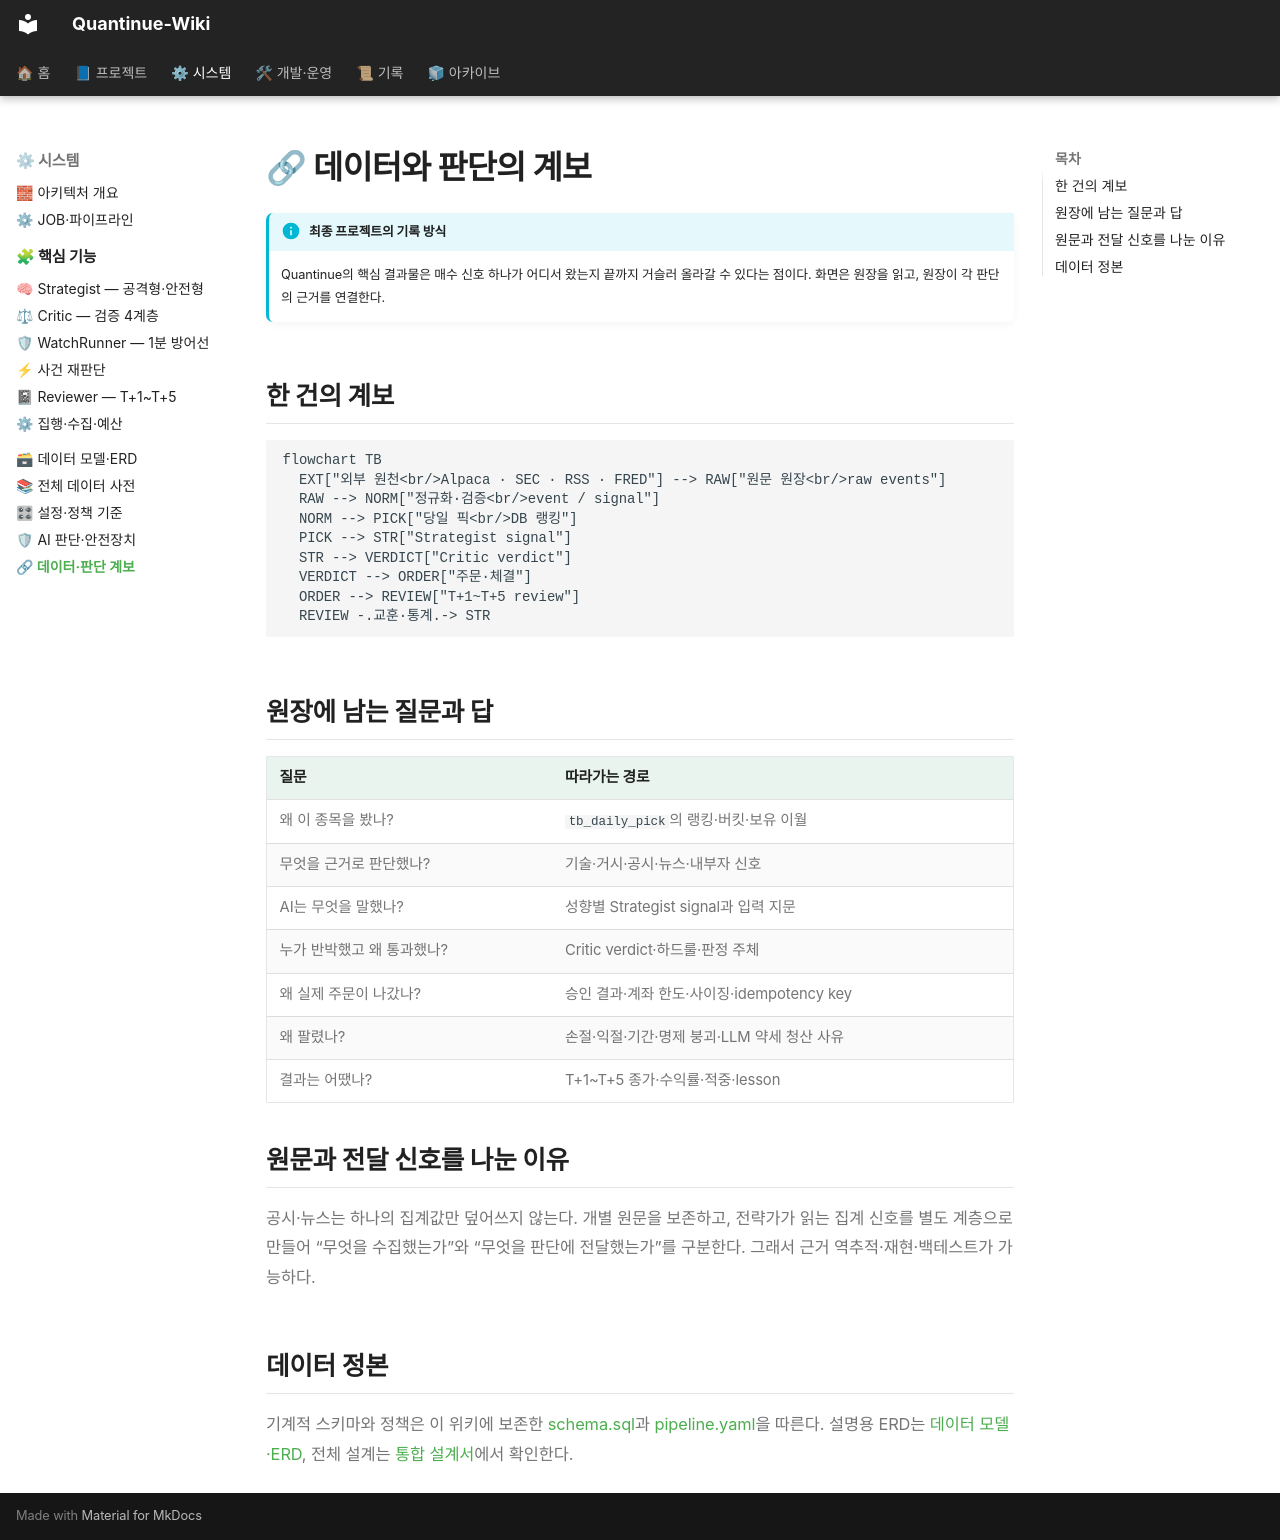

repository: jaymunsh/quantinue-wiki · page: 데이터계보/index.html · generator: mkdocs

# 🔗 데이터와 판단의 계보

!!! info "최종 프로젝트의 기록 방식"
    Quantinue의 핵심 결과물은 매수 신호 하나가 어디서 왔는지 끝까지 거슬러 올라갈 수
    있다는 점이다. 화면은 원장을 읽고, 원장이 각 판단의 근거를 연결한다.

## 한 건의 계보

```mermaid
flowchart TB
  EXT["외부 원천<br/>Alpaca · SEC · RSS · FRED"] --> RAW["원문 원장<br/>raw events"]
  RAW --> NORM["정규화·검증<br/>event / signal"]
  NORM --> PICK["당일 픽<br/>DB 랭킹"]
  PICK --> STR["Strategist signal"]
  STR --> VERDICT["Critic verdict"]
  VERDICT --> ORDER["주문·체결"]
  ORDER --> REVIEW["T+1~T+5 review"]
  REVIEW -.교훈·통계.-> STR
```

## 원장에 남는 질문과 답

| 질문 | 따라가는 경로 |
|---|---|
| 왜 이 종목을 봤나? | `tb_daily_pick`의 랭킹·버킷·보유 이월 |
| 무엇을 근거로 판단했나? | 기술·거시·공시·뉴스·내부자 신호 |
| AI는 무엇을 말했나? | 성향별 Strategist signal과 입력 지문 |
| 누가 반박했고 왜 통과했나? | Critic verdict·하드룰·판정 주체 |
| 왜 실제 주문이 나갔나? | 승인 결과·계좌 한도·사이징·idempotency key |
| 왜 팔렸나? | 손절·익절·기간·명제 붕괴·LLM 약세 청산 사유 |
| 결과는 어땠나? | T+1~T+5 종가·수익률·적중·lesson |

## 원문과 전달 신호를 나눈 이유

공시·뉴스는 하나의 집계값만 덮어쓰지 않는다. 개별 원문을 보존하고, 전략가가 읽는
집계 신호를 별도 계층으로 만들어 “무엇을 수집했는가”와 “무엇을 판단에 전달했는가”를
구분한다. 그래서 근거 역추적·재현·백테스트가 가능하다.

## 데이터 정본

기계적 스키마와 정책은 이 위키에 보존한 [schema.sql](final/reference/schema.sql)과
[pipeline.yaml](final/reference/pipeline.yaml)을 따른다. 설명용 ERD는
[데이터 모델·ERD](데이터모델.md), 전체 설계는
[통합 설계서](final/quantinue-integrated-design.html)에서 확인한다.
